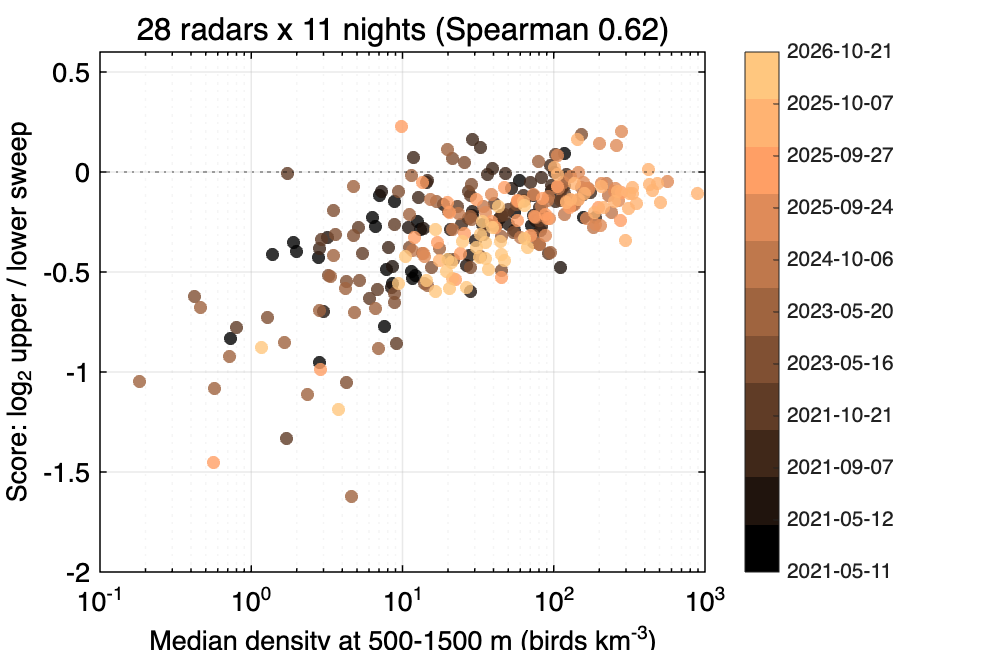

Values plotted in this chart, from the file beside it:
density_aloft, score
44.06, -0.2339
118.2, 0.09211
1.911, -0.351
112.1, -0.08321
95.93, -0.09328
11.48, -0.4984
59, -0.04072
2.804, -0.4284
0.7289, -0.8335
6.642, -0.2716
20.03, -0.437
6.324, -0.2282
7.659, -0.7749
8.543, -0.5573
12.57, -0.2489
13.13, -0.2871
1.384, -0.4105
1.997, -0.3966
55.15, -0.2028
157.6, -0.2284
12.17, -0.5162
8.903, -0.1482
7.025, -0.1165
11.58, -0.5339
71.46, -0.2652
2.837, -0.952
7.797, -0.4871
13.84, -0.2811
20.9, -0.2895
18.57, -0.1627
52.83, -0.08202
29.1, -0.1979
50.48, -0.2628
14.38, -0.05218
10.92, -0.2787
55.03, -0.2928
8.466, -0.5785
73.19, -0.1164
82.07, -0.294
45.14, -0.2177
28.06, -0.5998
110.1, -0.4775
42.03, -0.2667
73.13, -0.2158
3.003, -0.6979
3.211, -0.3292
30.36, -0.3403
87.19, -0.2237
8.59, -0.4705
27.92, -0.4176
29.2, -0.2186
75.85, -0.2401
7.274, -0.09574
34.03, -0.2602
26.33, -0.4662
62.76, -0.1197
156.9, -0.1143
39.57, 0.01755
103.4, -0.1487
118.3, -0.06763
... 241 more rows
